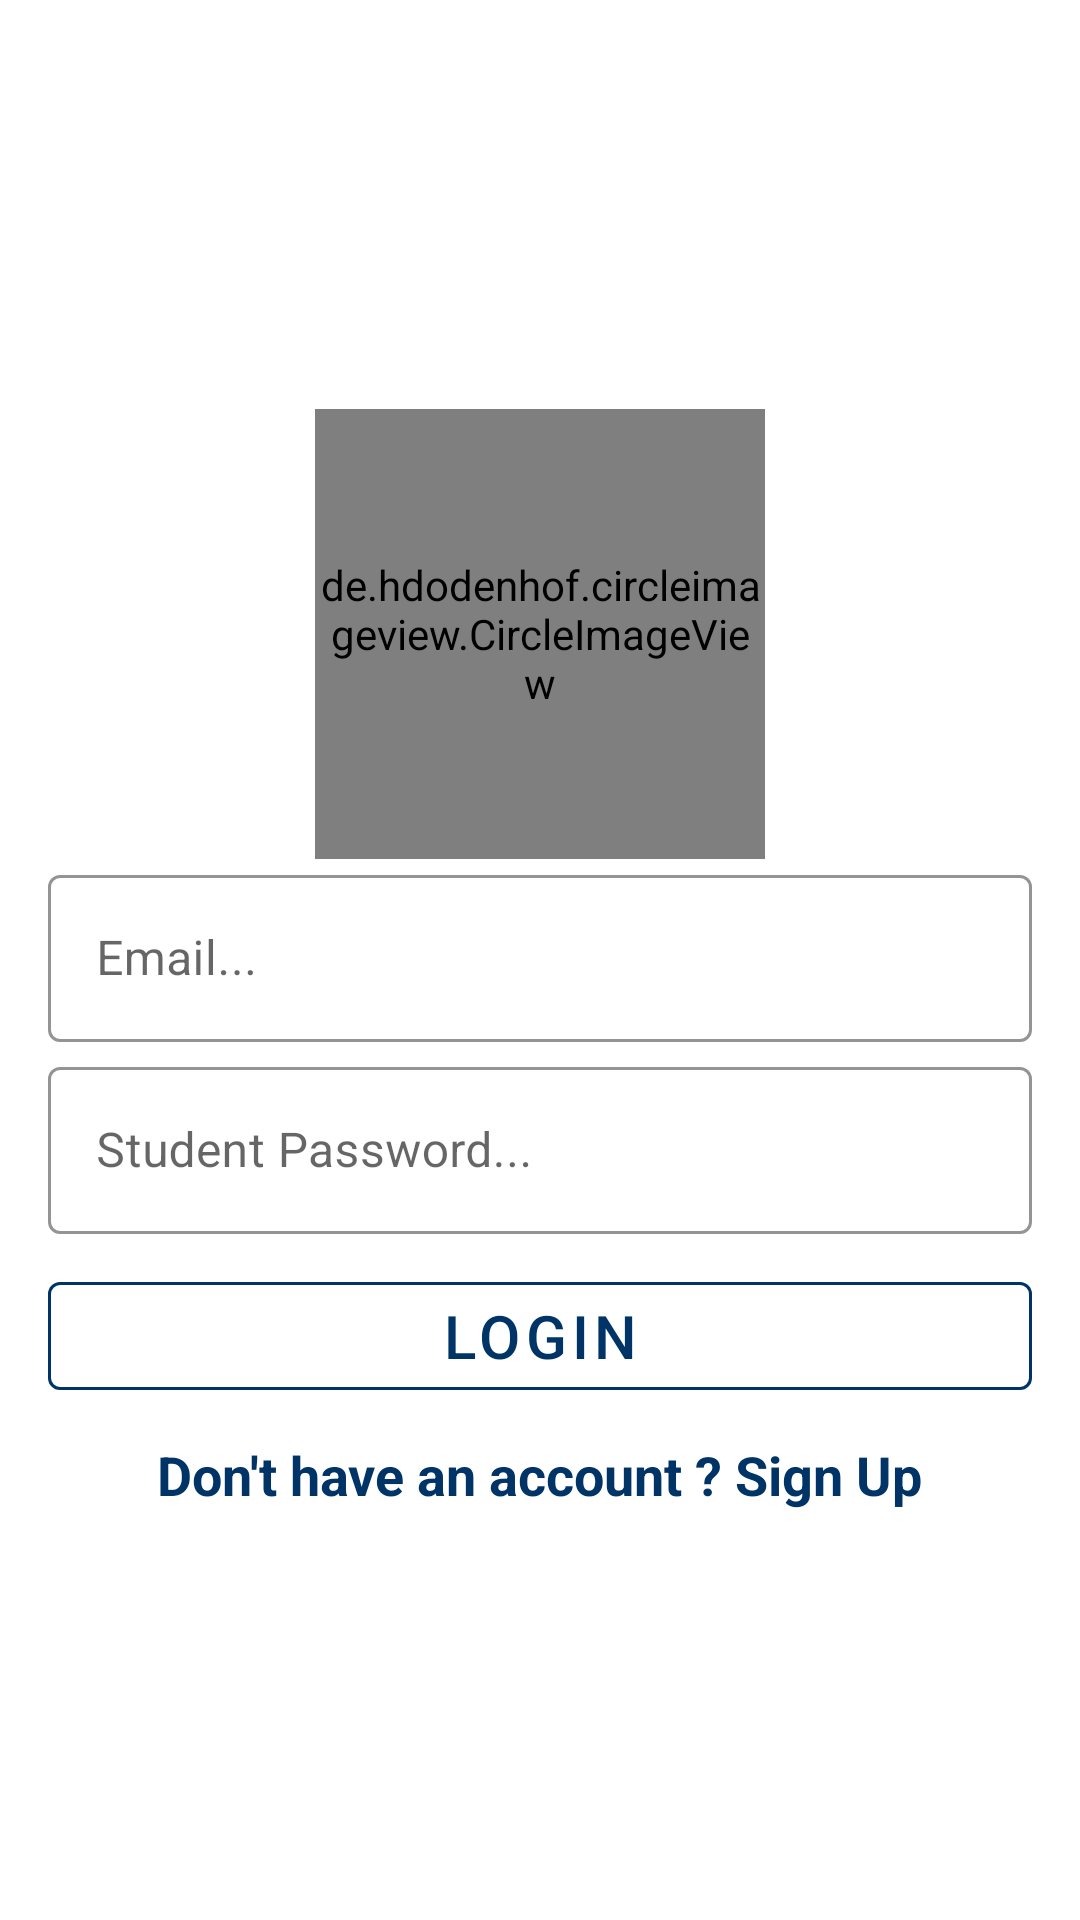

Write the Android layout XML for this screen, with the resource values it uses.
<!-- AndroidManifest.xml: application theme Theme.AntiTestTraking -->
<!-- res/layout/activity_login.xml -->
<?xml version="1.0" encoding="utf-8"?>
<androidx.core.widget.NestedScrollView xmlns:android="http://schemas.android.com/apk/res/android"
    xmlns:app="http://schemas.android.com/apk/res-auto"
    xmlns:tools="http://schemas.android.com/tools"
    android:layout_width="match_parent"
    android:layout_height="match_parent"
    android:padding="16dp"
    android:layout_gravity="center"
    android:background="@drawable/gradient_img"
    tools:context=".LoginActivity">

    <LinearLayout
        android:layout_width="match_parent"
        android:layout_height="wrap_content"
        android:layout_gravity="center"
        android:orientation="vertical">

        <de.hdodenhof.circleimageview.CircleImageView
            android:layout_width="150dp"
            android:layout_height="150dp"
            android:layout_gravity="center_horizontal"
            android:src="@drawable/antitheftlogo1"/>
        <com.google.android.material.textfield.TextInputLayout
            style="@style/Widget.MaterialComponents.TextInputLayout.OutlinedBox"
            android:layout_width="match_parent"
            app:boxStrokeColor="@color/white"
            android:layout_height="wrap_content">

            <com.google.android.material.textfield.TextInputEditText
                android:layout_width="match_parent"
                android:layout_height="wrap_content"
                android:hint="Email..."
                android:inputType="textEmailAddress"
                android:id="@+id/UserEmail"/>

        </com.google.android.material.textfield.TextInputLayout>
        <com.google.android.material.textfield.TextInputLayout
            style="@style/Widget.MaterialComponents.TextInputLayout.OutlinedBox"
            android:layout_marginTop="3dp"
            app:boxStrokeColor="@color/white"
            android:layout_width="match_parent"
            android:layout_height="wrap_content">

            <com.google.android.material.textfield.TextInputEditText
                android:layout_width="match_parent"
                android:layout_height="wrap_content"
                android:hint="Student Password..."
                android:inputType="textPassword"
                android:id="@+id/UserPassword"/>

        </com.google.android.material.textfield.TextInputLayout>
        <com.google.android.material.button.MaterialButton
            android:layout_width="match_parent"
            android:layout_height="wrap_content"
            android:text="Login"
            app:strokeColor="@color/lightblue"
            android:layout_marginTop="10dp"
            android:textAllCaps="true"
            android:textColor="@color/lightblue"
            android:textSize="20sp"
            style="@style/Widget.MaterialComponents.Button.OutlinedButton"
            android:id="@+id/UserLoginBtn"/>
        <TextView
            android:layout_width="wrap_content"
            android:layout_height="wrap_content"
            android:text="Don't have an account ? Sign Up"
            android:textSize="18sp"
            android:id="@+id/User_txt_signup"
            android:textColor="@color/lightblue"
            android:layout_gravity="center"
            android:textStyle="bold"
            android:layout_marginTop="10dp" />

    </LinearLayout>










</androidx.core.widget.NestedScrollView>
<!-- resources referenced by this layout -->
<resources>
  <color name="lightblue">#003366</color>
  <color name="white">#FFFFFFFF</color>
  <!-- drawable antitheftlogo1: png bitmap (drawable, 5013 bytes) -->
  <!-- drawable track_icon1: png bitmap (drawable, 28126 bytes) -->
  <style name="Theme.AntiTestTraking" parent="Theme.MaterialComponents.DayNight.NoActionBar">
          
          <item name="colorPrimary">#003366</item>
          <item name="colorPrimaryVariant">#003366</item>
          <item name="colorOnPrimary">@color/white</item>
          
          <item name="colorSecondary">@color/teal_200</item>
          <item name="colorSecondaryVariant">@color/teal_700</item>
          <item name="colorOnSecondary">@color/black</item>
          
          <item name="android:statusBarColor" tools:targetApi="l">?attr/colorPrimaryVariant</item>
          
      </style>
  <color name="teal_200">#FF03DAC5</color>
  <color name="teal_700">#FF018786</color>
  <color name="black">#FF000000</color>
</resources>
